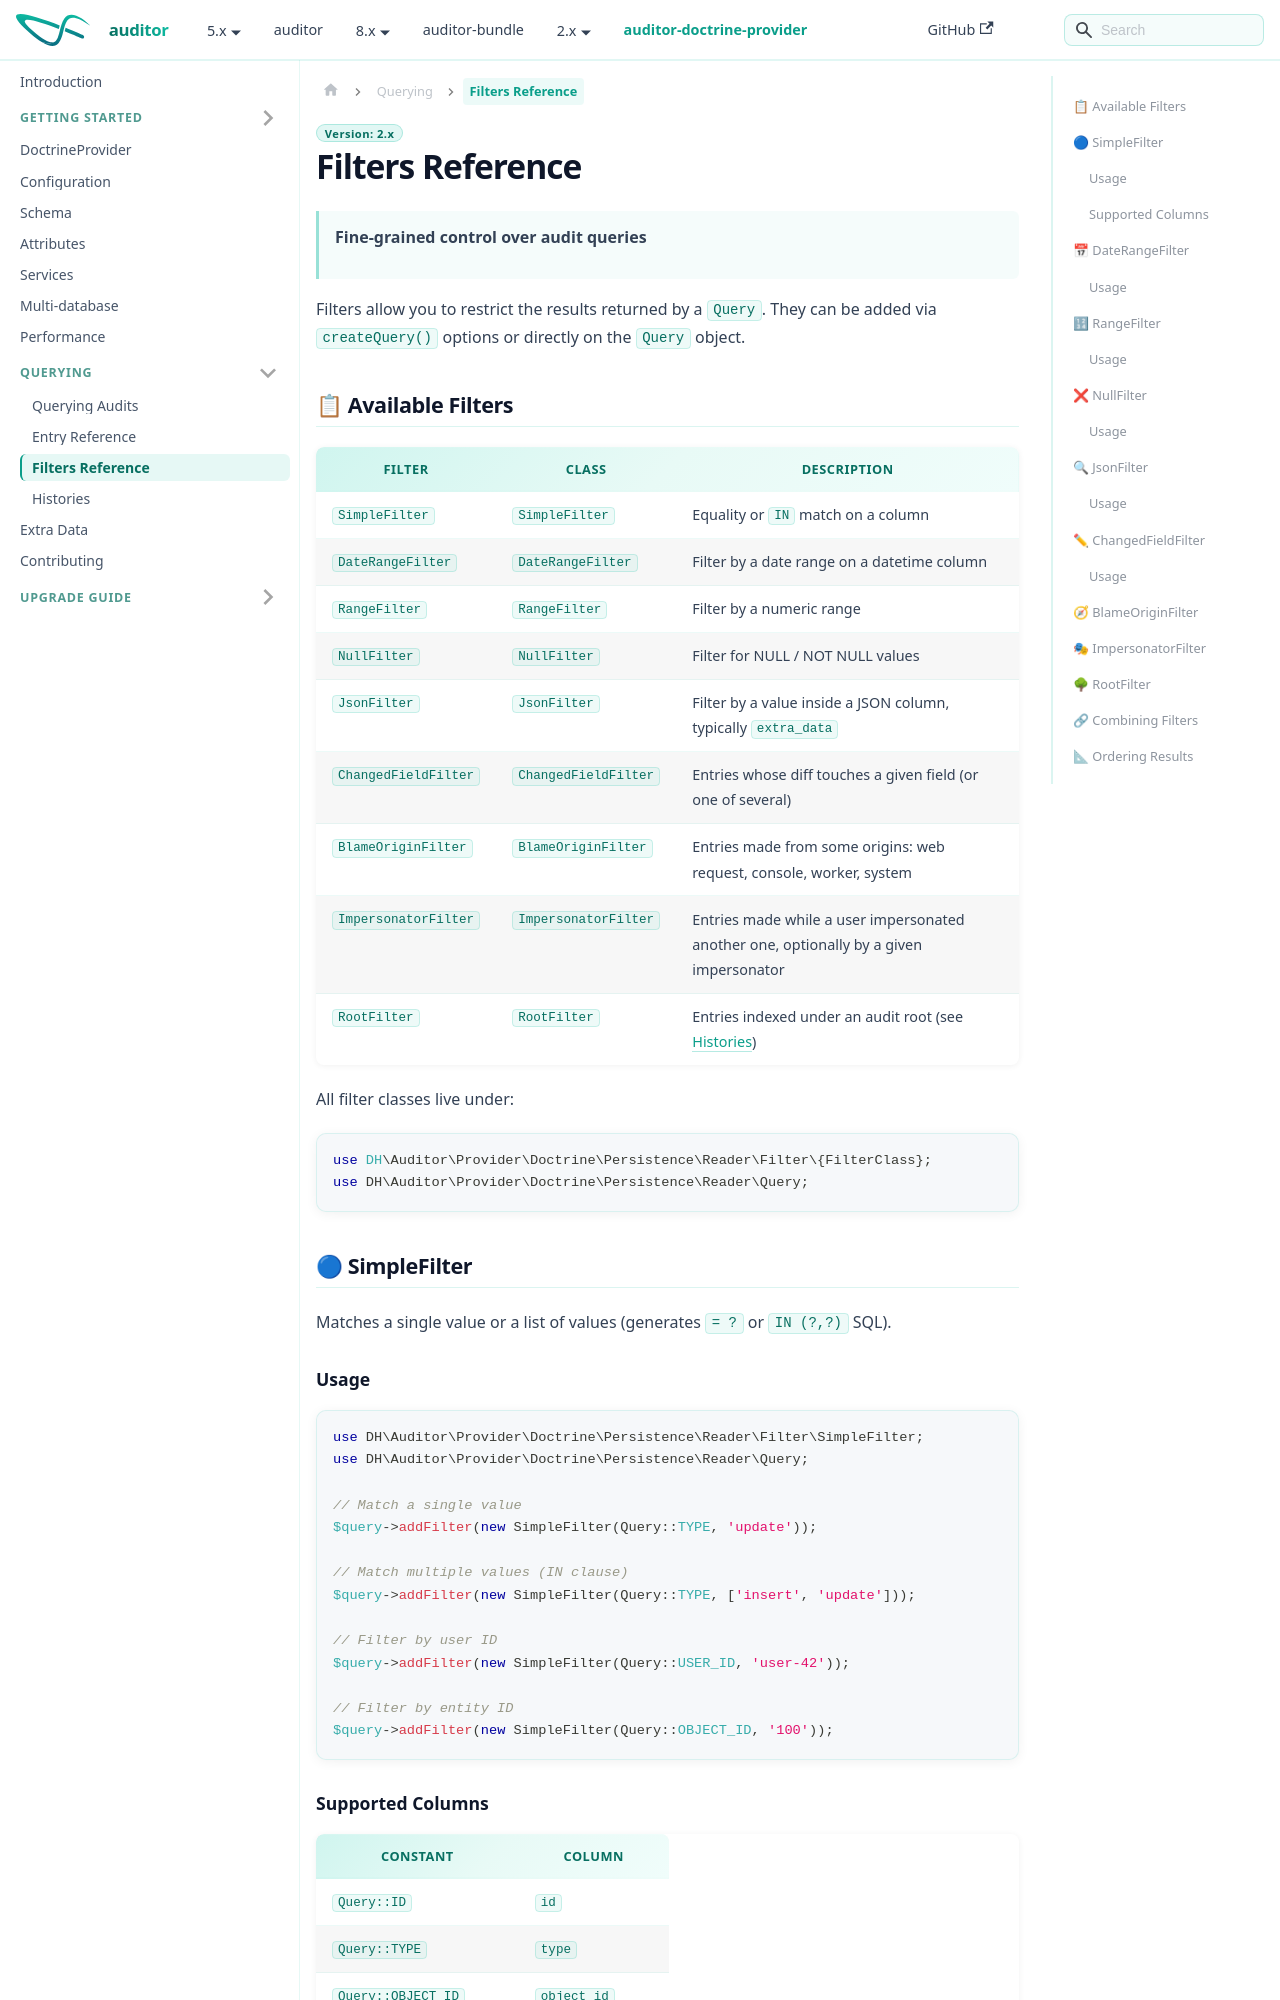

repository: DamienHarper/auditor-docs · page: auditor-doctrine-provider/querying/filters.html · generator: docusaurus

---
description: "Reference of the audit query filters: SimpleFilter, DateRangeFilter, RangeFilter, NullFilter, JsonFilter, ChangedFieldFilter, BlameOriginFilter and RootFilter."
---

# Filters Reference

> **Fine-grained control over audit queries**

Filters allow you to restrict the results returned by a `Query`. They can be added via `createQuery()` options or directly on the `Query` object.

## 📋 Available Filters

| Filter             | Class             | Description                                    |
|--------------------|-------------------|------------------------------------------------|
| `SimpleFilter`     | `SimpleFilter`    | Equality or `IN` match on a column             |
| `DateRangeFilter`  | `DateRangeFilter` | Filter by a date range on a datetime column    |
| `RangeFilter`      | `RangeFilter`     | Filter by a numeric range                      |
| `NullFilter`       | `NullFilter`      | Filter for NULL / NOT NULL values              |
| `JsonFilter`       | `JsonFilter`      | Filter by a value inside a JSON column, typically `extra_data` |
| `ChangedFieldFilter` | `ChangedFieldFilter` | Entries whose diff touches a given field (or one of several) |
| `BlameOriginFilter` | `BlameOriginFilter` | Entries made from some origins: web request, console, worker, system |
| `ImpersonatorFilter` | `ImpersonatorFilter` | Entries made while a user impersonated another one, optionally by a given impersonator |
| `RootFilter`       | `RootFilter`      | Entries indexed under an audit root (see [Histories](history.md)) |

All filter classes live under:

```php
use DH\Auditor\Provider\Doctrine\Persistence\Reader\Filter\{FilterClass};
use DH\Auditor\Provider\Doctrine\Persistence\Reader\Query;
```

## 🔵 SimpleFilter

Matches a single value or a list of values (generates `= ?` or `IN (?,?)` SQL).

### Usage

```php
use DH\Auditor\Provider\Doctrine\Persistence\Reader\Filter\SimpleFilter;
use DH\Auditor\Provider\Doctrine\Persistence\Reader\Query;

// Match a single value
$query->addFilter(new SimpleFilter(Query::TYPE, 'update'));

// Match multiple values (IN clause)
$query->addFilter(new SimpleFilter(Query::TYPE, ['insert', 'update']));

// Filter by user ID
$query->addFilter(new SimpleFilter(Query::USER_ID, 'user-42'));

// Filter by entity ID
$query->addFilter(new SimpleFilter(Query::OBJECT_ID, '100'));
```
